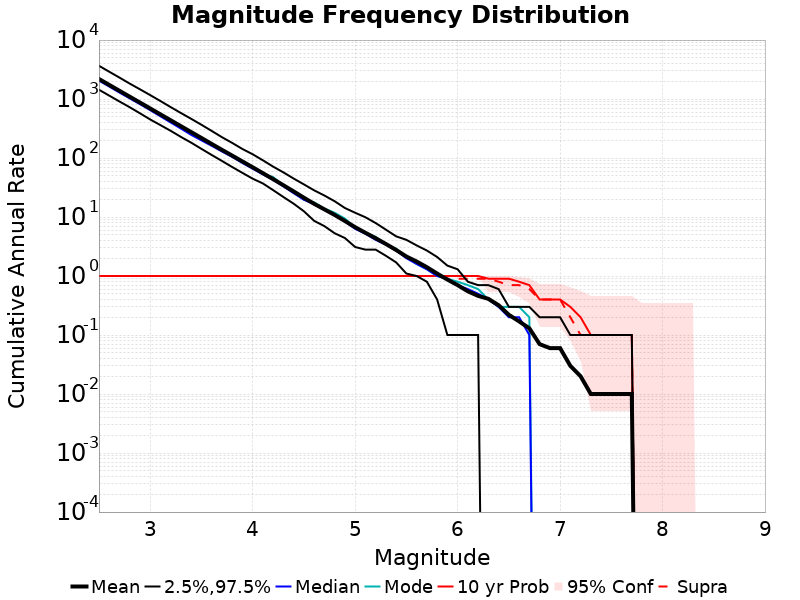

Values plotted in this chart, from the file beside it:
Mag, Mean, 2.5 %ile, 97.5 %ile, Median, Mode, 10 yr Probability, 10 yr Supra-Seis Prob
2.5, 2180, 1435, 3652, 2048, 2174, 1.0, 1.0
2.6, 1733, 1140, 2898, 1626, 1729, 1.0, 1.0
2.7, 1377, 906.9, 2305, 1285, 1375, 1.0, 1.0
2.8, 1094, 724.8, 1824, 1025, 1098, 1.0, 1.0
2.9, 870.3, 572.1, 1459, 817.3, 868.9, 1.0, 1.0
3.0, 690.7, 449.4, 1163, 646.6, 690.9, 1.0, 1.0
3.1, 548.6, 360.6, 922.7, 508.6, 545.2, 1.0, 1.0
3.2, 435.6, 288.6, 728.0, 399.6, 435.6, 1.0, 1.0
3.3, 345.9, 227.4, 578.0, 315.0, 347.0, 1.0, 1.0
3.4, 274.8, 181.8, 460.9, 246.6, 275.2, 1.0, 1.0
3.5, 218.3, 142.7, 365.5, 199.0, 219.6, 1.0, 1.0
3.6, 173.0, 112.5, 287.4, 160.8, 170.9, 1.0, 1.0
3.7, 137.5, 89.1, 225.2, 128.9, 135.9, 1.0, 1.0
3.8, 109.8, 70.3, 180.1, 104.3, 109.6, 1.0, 1.0
3.9, 87.35, 55.9, 142.0, 82.3, 88.9, 1.0, 1.0
4.0, 69.63, 44.6, 115.6, 65.8, 70.9, 1.0, 1.0
4.1, 55.22, 37.0, 91.3, 52.8, 53.7, 1.0, 1.0
4.2, 43.81, 28.5, 71.3, 42.5, 47.5, 1.0, 1.0
4.3, 34.5, 21.8, 57.0, 33.1, 34.0, 1.0, 1.0
4.4, 27.14, 16.8, 44.8, 25.3, 27.8, 1.0, 1.0
4.5, 21.23, 12.5, 35.7, 19.6, 19.6, 1.0, 1.0
4.6, 16.72, 8.6, 28.3, 16.4, 17.7, 1.0, 1.0
4.7, 13.47, 7.0, 23.1, 13.2, 13.9, 1.0, 1.0
4.8, 10.83, 5.3, 18.5, 10.7, 11.8, 1.0, 1.0
4.9, 8.55, 4.4, 14.2, 8.4, 9.4, 1.0, 1.0
5.0, 6.71, 3.1, 11.8, 6.3, 6.6, 1.0, 1.0
5.1, 5.4, 2.8, 9.9, 5.2, 5.4, 1.0, 1.0
5.2, 4.37, 2.8, 7.9, 4.1, 4.6, 1.0, 1.0
5.3, 3.49, 2.2, 6.1, 3.4, 3.4, 1.0, 1.0
5.4, 2.76, 1.7, 4.7, 2.7, 2.9, 1.0, 1.0
5.5, 2.14, 1.1, 4.1, 2.0, 2.1, 1.0, 1.0
5.6, 1.76, 1.0, 3.3, 1.6, 1.6, 1.0, 1.0
5.7, 1.41, 0.8, 2.7, 1.3, 1.3, 1.0, 1.0
5.8, 1.1, 0.4, 2.1, 1.0, 1.0, 1.0, 1.0
5.9, 0.87, 0.1, 1.5, 0.9, 0.9, 1.0, 0.9
6.0, 0.7, 0.1, 1.3, 0.7, 0.8, 1.0, 0.9
6.1, 0.55, 0.1, 0.8, 0.6, 0.7, 1.0, 0.9
6.2, 0.46, 0.1, 0.7, 0.5, 0.6, 1.0, 0.9
6.3, 0.41, 0.0, 0.7, 0.4, 0.4, 0.9, 0.9
6.4, 0.32, 0.0, 0.6, 0.3, 0.3, 0.9, 0.8
6.5, 0.22, 0.0, 0.3, 0.2, 0.3, 0.9, 0.7
6.6, 0.17, 0.0, 0.3, 0.2, 0.3, 0.8, 0.7
6.7, 0.13, 0.0, 0.3, 0.1, 0.2, 0.7, 0.6
6.8, 0.07, 0.0, 0.2, 0.0, 0.0, 0.4, 0.4
6.9, 0.06, 0.0, 0.2, 0.0, 0.0, 0.4, 0.4
7.0, 0.06, 0.0, 0.2, 0.0, 0.0, 0.4, 0.4
7.1, 0.03, 0.0, 0.1, 0.0, 0.0, 0.3, 0.2
7.2, 0.02, 0.0, 0.1, 0.0, 0.0, 0.2, 0.1
7.3, 0.01, 0.0, 0.1, 0.0, 0.0, 0.1, 0.1
7.4, 0.01, 0.0, 0.1, 0.0, 0.0, 0.1, 0.1
7.5, 0.01, 0.0, 0.1, 0.0, 0.0, 0.1, 0.1
7.6, 0.01, 0.0, 0.1, 0.0, 0.0, 0.1, 0.1
7.7, 0.01, 0.0, 0.1, 0.0, 0.0, 0.1, 0.1
7.8, 0.0, 0.0, 0.0, 0.0, 0.0, 0.0, 0.0
7.9, 0.0, 0.0, 0.0, 0.0, 0.0, 0.0, 0.0
8.0, 0.0, 0.0, 0.0, 0.0, 0.0, 0.0, 0.0
8.1, 0.0, 0.0, 0.0, 0.0, 0.0, 0.0, 0.0
8.2, 0.0, 0.0, 0.0, 0.0, 0.0, 0.0, 0.0
8.3, 0.0, 0.0, 0.0, 0.0, 0.0, 0.0, 0.0
8.4, 0.0, 0.0, 0.0, 0.0, 0.0, 0.0, 0.0
... 6 more rows
